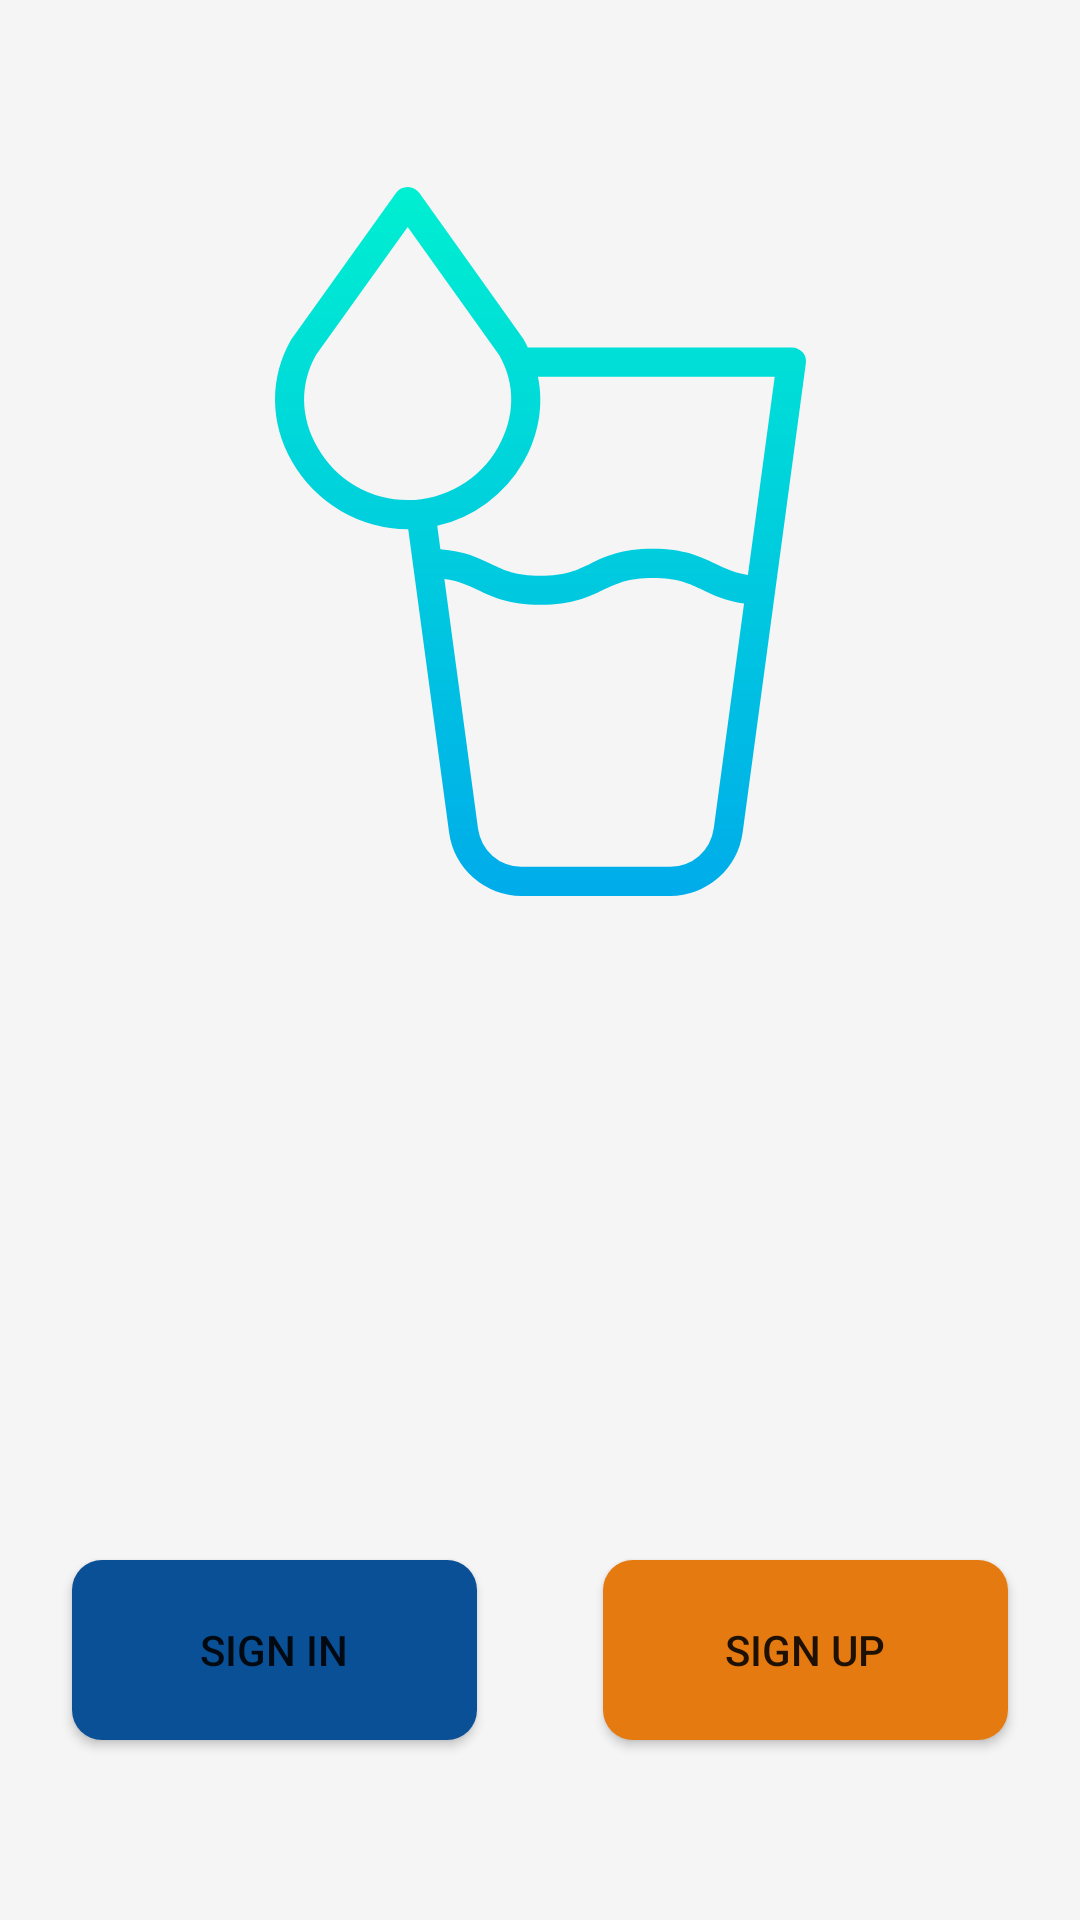

Write the Android layout XML for this screen, with the resource values it uses.
<!-- AndroidManifest.xml: application theme Theme.WaterConsumption -->
<!-- res/layout/activity_login.xml -->
<?xml version="1.0" encoding="utf-8"?>
<androidx.constraintlayout.widget.ConstraintLayout xmlns:android="http://schemas.android.com/apk/res/android"
    xmlns:app="http://schemas.android.com/apk/res-auto"
    xmlns:tools="http://schemas.android.com/tools"
    android:layout_width="match_parent"
    android:layout_height="match_parent"
    tools:context=".login.Login"
    android:background="@color/white_smoke">

    <ImageView
        android:id="@+id/ImageV"
        android:layout_width="249dp"
        android:layout_height="325dp"
        android:src="@drawable/water"
        app:layout_constraintBottom_toBottomOf="parent"
        app:layout_constraintEnd_toEndOf="parent"
        app:layout_constraintStart_toStartOf="parent"
        app:layout_constraintTop_toTopOf="parent"
        app:layout_constraintVertical_bias="0.057" />

    <Button
        android:id="@+id/BttnSignUp"
        android:layout_width="135dp"
        android:layout_height="60dp"
        android:layout_marginEnd="24dp"
        android:layout_marginBottom="60dp"
        android:background="@drawable/button_sign_up"
        android:onClick="onButtonSignUpClicked"
        android:text="SIGN UP"
        app:backgroundTint="@null"
        app:layout_constraintBottom_toBottomOf="parent"
        app:layout_constraintEnd_toEndOf="parent" />

    <Button
        android:id="@+id/BttnSignIn"
        android:layout_width="135dp"
        android:layout_height="60dp"
        android:layout_marginStart="24dp"
        android:layout_marginBottom="60dp"
        android:background="@drawable/button_sign_in"
        android:onClick="onButtonSignInClicked"
        android:text="SIGN IN"
        app:backgroundTint="@null"
        app:layout_constraintBottom_toBottomOf="parent"
        app:layout_constraintStart_toStartOf="parent" />

</androidx.constraintlayout.widget.ConstraintLayout>
<!-- resources referenced by this layout -->
<resources>
  <color name="white_smoke">#FFF5F5F5</color>
  <!-- drawable button_sign_in (drawable) -->
  <?xml version="1.0" encoding="utf-8"?>
  <shape xmlns:android="http://schemas.android.com/apk/res/android">
  
      <solid android:color="@color/blue_polynesian"/>
      <corners android:radius="10dp"/>
  
  </shape>
  <!-- drawable button_sign_up (drawable) -->
  <?xml version="1.0" encoding="utf-8"?>
  <shape xmlns:android="http://schemas.android.com/apk/res/android">
  
      <solid android:color="@color/orange_tangerine"/>
      <corners android:radius="10dp"/>
  
  </shape>
  <!-- drawable water (drawable) -->
  <vector xmlns:android="http://schemas.android.com/apk/res/android"
      xmlns:aapt="http://schemas.android.com/aapt"
      android:width="512dp"
      android:height="512dp"
      android:viewportWidth="512"
      android:viewportHeight="512">
    <path
        android:pathData="M427.97,123L247.29,123a31.36,31.36 0,0 0,-2.49 -4.85c-0.16,-0.26 -0.32,-0.65 -0.5,-0.9l-71.19,-99.89A10.16,10.16 0,0 0,164.98 13h-0.01a10.1,10.1 0,0 0,-8.13 4.29l-71.19,99.5c-0.19,0.26 -0.36,0.56 -0.52,0.83 -14.96,25.8 -14.73,57.12 0.63,83.77a91.88,91.88 0,0 0,79.22 46.21h0.37l28.02,207.98A50.27,50.27 0,0 0,242.92 499h102.06a50.26,50.26 0,0 0,49.55 -43.43l43.35,-321.68a9.51,9.51 0,0 0,-2.38 -7.69,9.8 9.8,0 0,0 -7.53,-3.2ZM103.09,191.42c-11.83,-20.54 -12.15,-43.6 -0.88,-63.34l62.76,-87.67 62.79,87.95c11.23,19.58 10.94,42.51 -0.82,62.98a71.04,71.04 0,0 1,-123.84 0.08ZM374.71,452.9a30.2,30.2 0,0 1,-29.73 26.1h-102.06a30.2,30.2 0,0 1,-29.73 -26.1l-23.07,-171.19c9.85,1.28 16.08,4.23 23.01,7.54 9.99,4.78 21.31,10.18 42.85,10.18s32.86,-5.42 42.85,-10.2c9.24,-4.42 17.22,-8.24 34.22,-8.24s24.98,3.82 34.22,8.23c7.45,3.56 15.64,7.53 28.25,9.29ZM398.18,278.9c-9.44,-1.33 -15.54,-4.36 -22.3,-7.59 -9.99,-4.78 -21.31,-10.26 -42.85,-10.26s-32.86,5.38 -42.85,10.16c-9.24,4.42 -17.22,8.22 -34.22,8.22S231,275.61 221.76,271.2c-8.59,-4.11 -18.17,-8.69 -34.38,-9.89l-2.16,-16.03a92,92 0,0 0,59.06 -43.72C254.91,183.04 258.23,162 254.22,143h162.31Z">
      <aapt:attr name="android:fillColor">
        <gradient 
            android:startX="256.03"
            android:startY="12"
            android:endX="256.03"
            android:endY="499.33"
            android:type="linear">
          <item android:offset="0" android:color="#FF00EFD1"/>
          <item android:offset="1" android:color="#FF00ACEA"/>
        </gradient>
      </aapt:attr>
    </path>
    <path
        android:pathData="M217.64,157.17a10,10 0,0 0,-20 0,33.24 33.24,0 0,1 -33.2,33.2 10,10 0,0 0,0 20,53.26 53.26,0 0,0 53.2,-53.2Z">
    </path>
  </vector>
  <style name="Theme.WaterConsumption" parent="Theme.MaterialComponents.DayNight.DarkActionBar">
          
          <item name="colorPrimary">@color/blue_azure</item>
          <item name="colorPrimaryVariant">@color/blue_polynesian</item>
          <item name="colorOnPrimary">@color/white_smoke</item>
          
          <item name="colorSecondary">@color/orange_tangerine</item>
          <item name="colorSecondaryVariant">@color/orange_tangerine</item>
          <item name="colorOnSecondary">@color/black_night</item>
          
          <item name="android:statusBarColor">?attr/colorPrimaryVariant</item>
          
      </style>
  <color name="blue_polynesian">#FF0A5096</color>
  <color name="orange_tangerine">#FFE57A10</color>
  <color name="blue_azure">#FF107BE6</color>
  <color name="black_night">#FF0E0E0E</color>
</resources>
